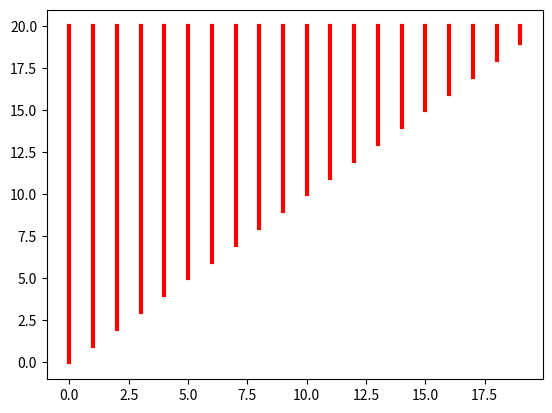

The matplotlib source for this figure:
import matplotlib.pyplot as plt
import numpy as np
for i in range(0,20):
	dateone=np.zeros([2])
	dateone[0]=i;
	dateone[1]=i;
	y=np.zeros([2])
	y[0]=20;
	y[1]=i;
	plt.plot(dateone,y,'r',lw=3)
plt.show()

